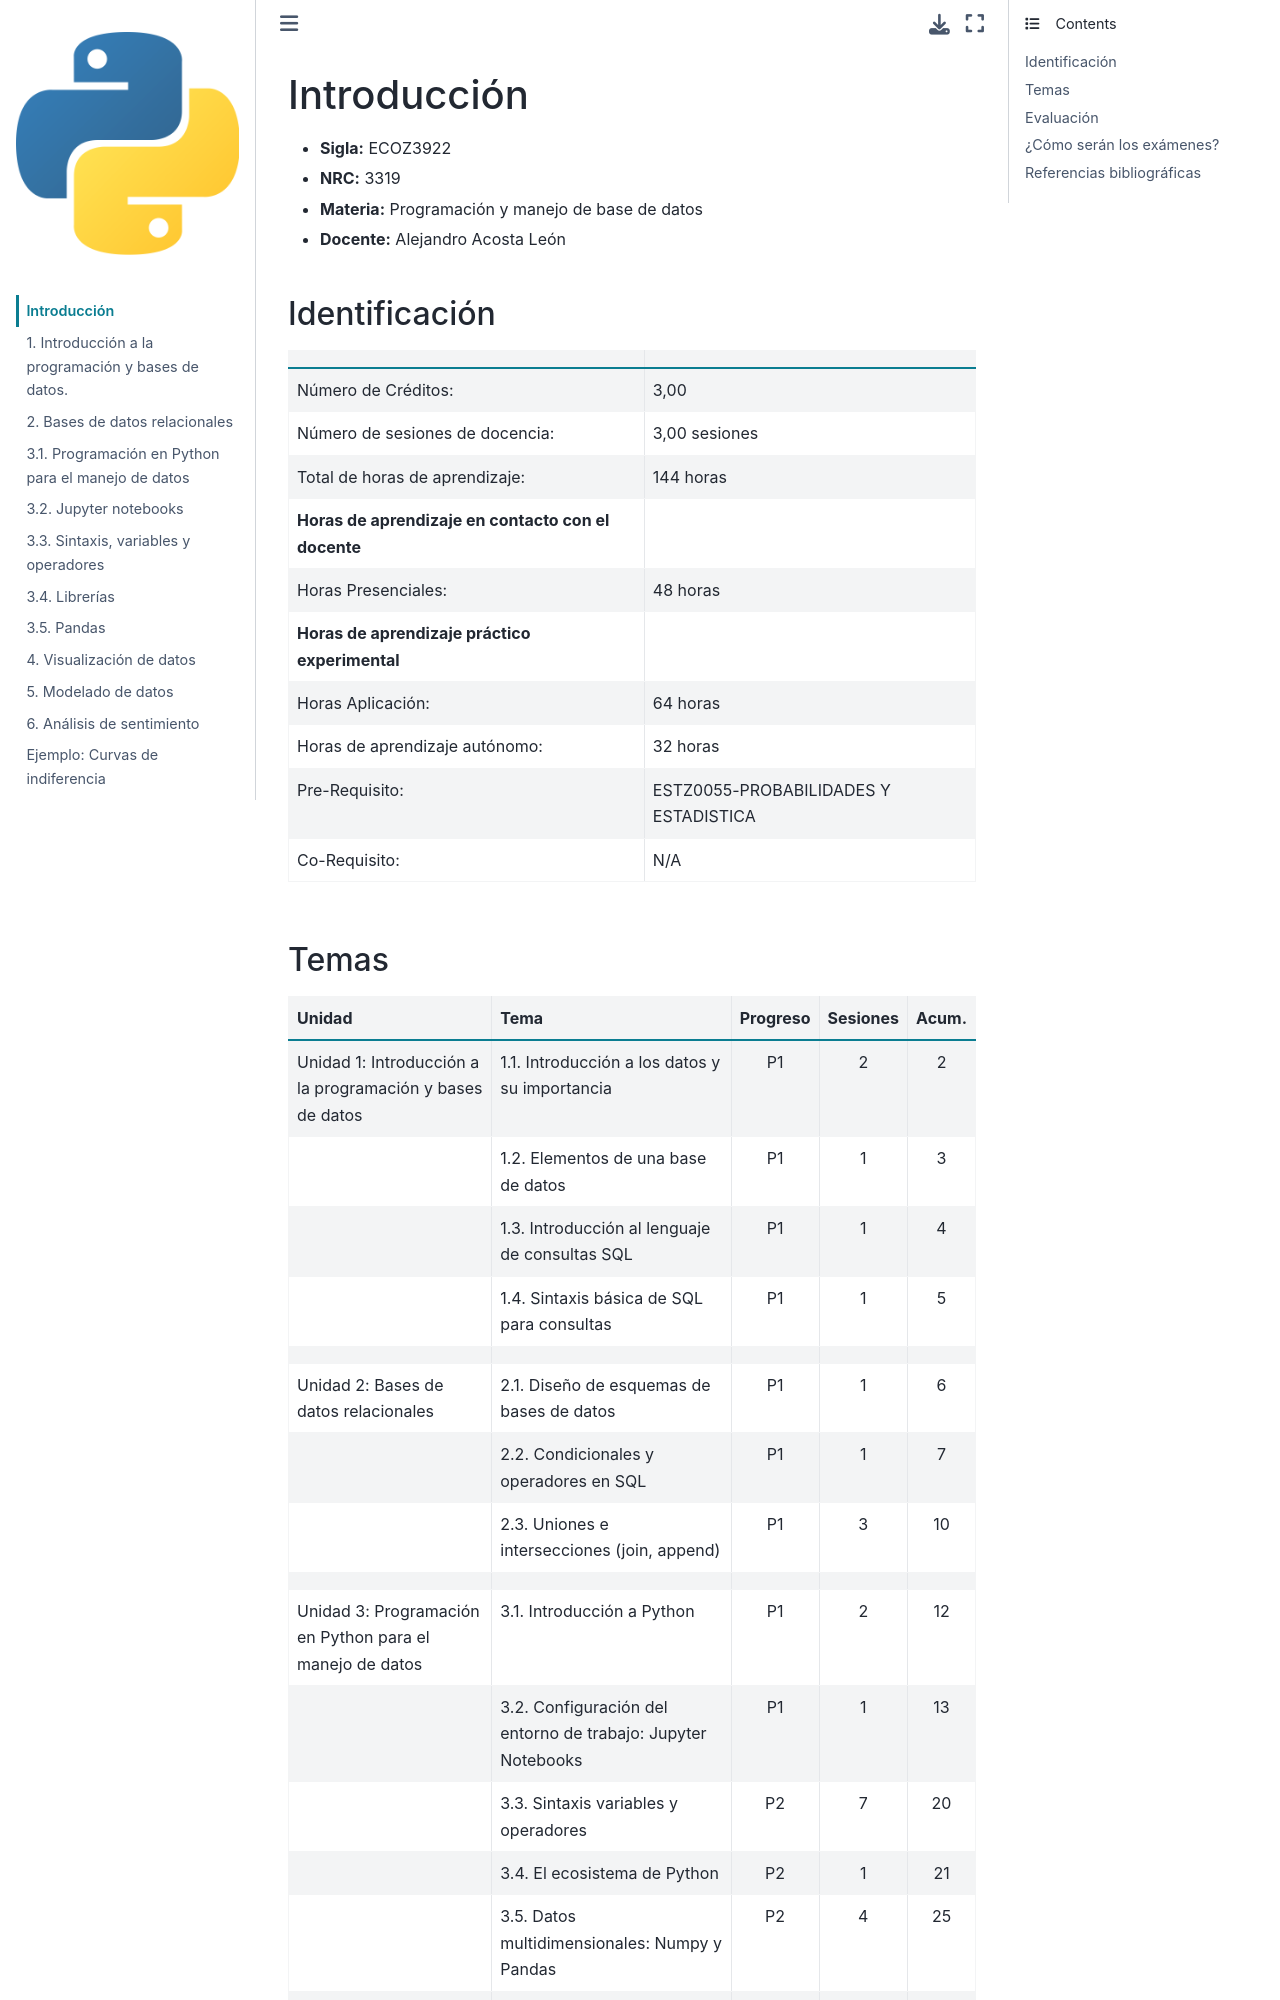

repository: alejo-acosta/pmdb-material · page: README.html · generator: jekyll

# Introducción

- **Sigla:** ECOZ3922
- **NRC:** 3319
- **Materia:** Programación y manejo de base de datos
- **Docente:** Alejandro Acosta León

## Identificación
|                                                     |                                              |
|-----------------------------------------------------|----------------------------------------------|
|     Número de Créditos:                             |     3,00                                     |
|         Número de sesiones de docencia:             |     3,00 sesiones                            |
|         Total de horas de aprendizaje:              |     144 horas                                |
| **Horas de aprendizaje en contacto con el docente** |                                              |
|             Horas   Presenciales:                   |     48 horas                                 |
| **Horas de aprendizaje práctico experimental**      |                                              |
|             Horas   Aplicación:                     |     64 horas                                 |
|         Horas de aprendizaje autónomo:              |     32 horas                                 |
|         Pre-Requisito:                              |     ESTZ0055-PROBABILIDADES Y ESTADISTICA    |
|         Co-Requisito:                               |     N/A                                      |
